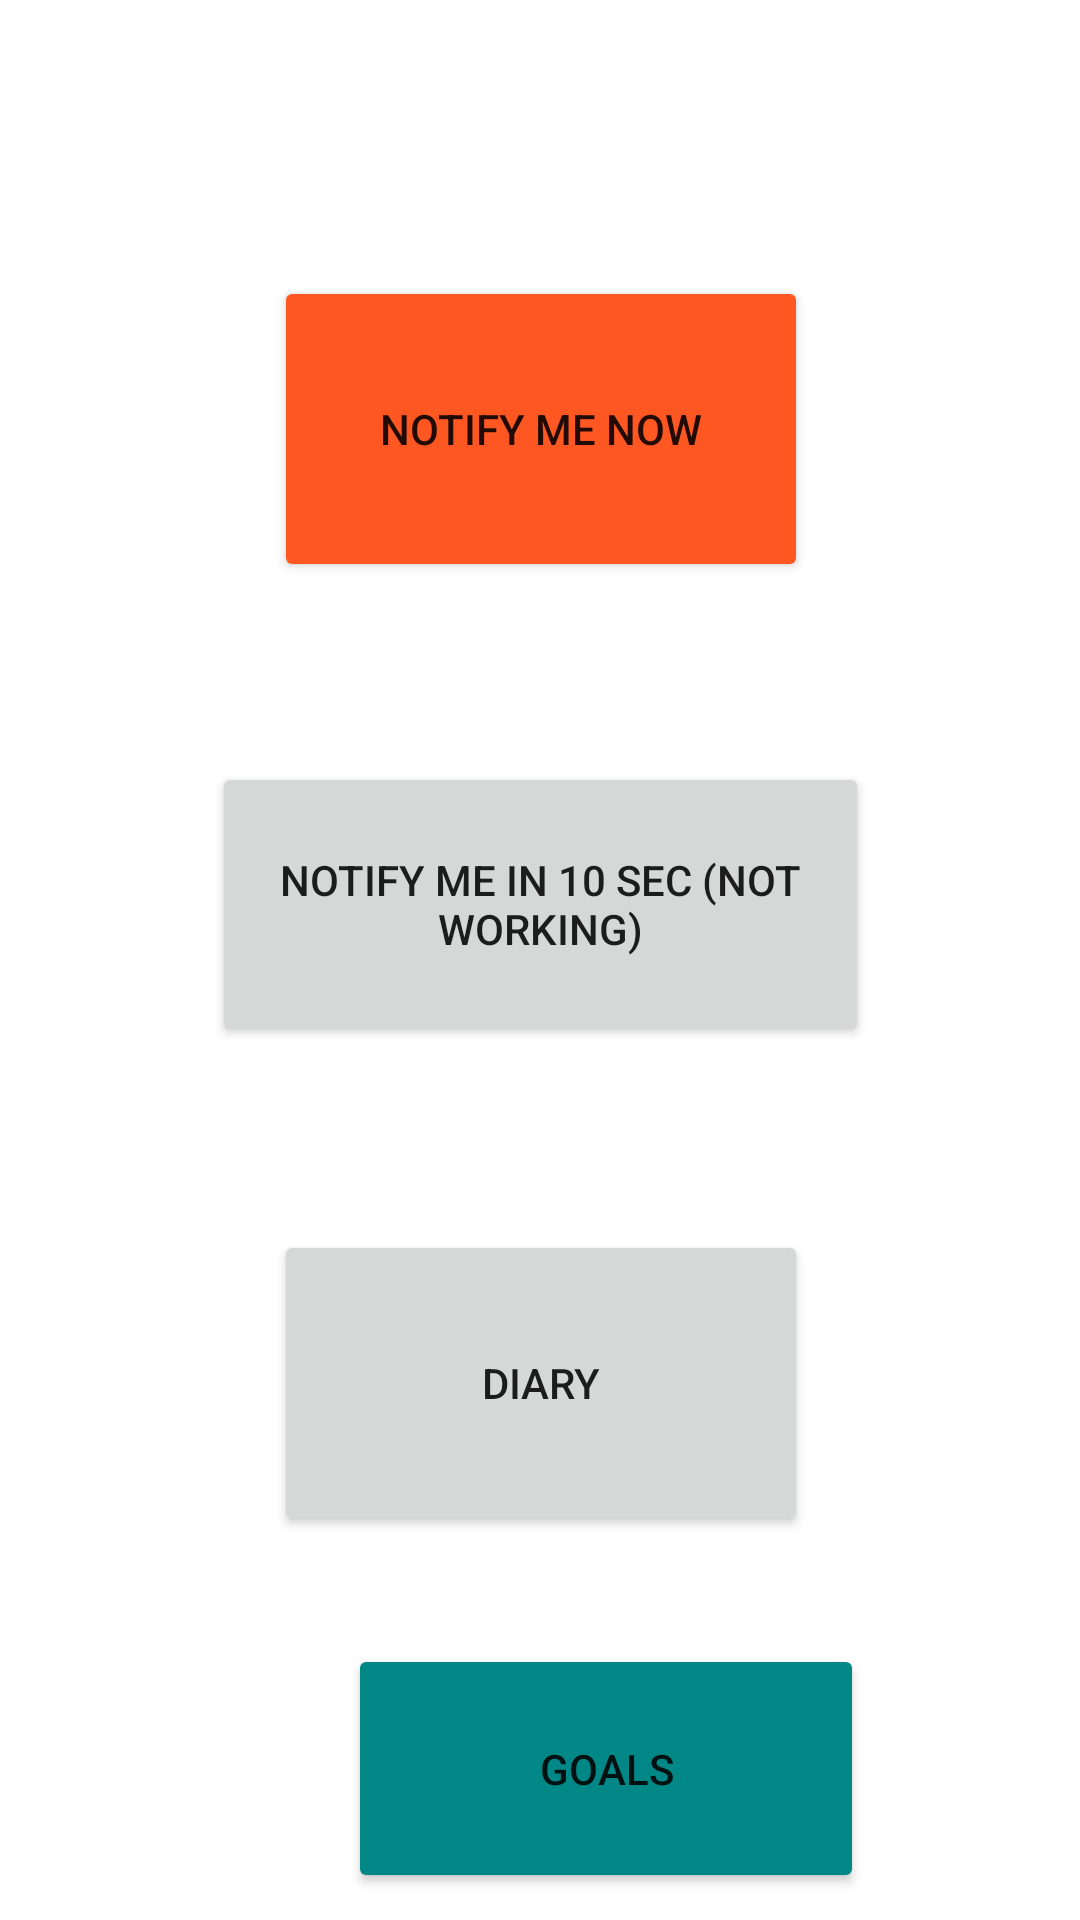

Reconstruct the res/layout file that produces this screen, plus the resources it refers to.
<!-- AndroidManifest.xml: application theme Theme.FeelingFinder -->
<!-- res/layout/activity_notification.xml -->
<?xml version="1.0" encoding="utf-8"?>
<androidx.constraintlayout.widget.ConstraintLayout xmlns:android="http://schemas.android.com/apk/res/android"
    xmlns:app="http://schemas.android.com/apk/res-auto"
    xmlns:tools="http://schemas.android.com/tools"
    android:layout_width="match_parent"
    android:layout_height="match_parent"
    tools:context=".NotificationActivity">

    <Button
        android:id="@+id/notify10secButton"
        android:layout_width="219dp"
        android:layout_height="95dp"
        android:layout_marginTop="60dp"
        android:text="Notify Me In 10 Sec (NOT WORKING)"
        app:layout_constraintEnd_toEndOf="parent"
        app:layout_constraintHorizontal_bias="0.502"
        app:layout_constraintStart_toStartOf="parent"
        app:layout_constraintTop_toBottomOf="@+id/notifyNowButton" />

    <Button
        android:id="@+id/notifyNowButton"
        android:layout_width="178dp"
        android:layout_height="102dp"
        android:layout_marginTop="92dp"
        android:backgroundTint="@color/red_500"
        android:text="Notify Me Now"
        app:layout_constraintEnd_toEndOf="parent"
        app:layout_constraintHorizontal_bias="0.502"
        app:layout_constraintStart_toStartOf="parent"
        app:layout_constraintTop_toTopOf="parent" />

    <Button
        android:id="@+id/goToDiaryButton"
        android:layout_width="178dp"
        android:layout_height="102dp"
        android:layout_marginTop="216dp"
        android:text="Diary"
        app:layout_constraintEnd_toEndOf="parent"
        app:layout_constraintHorizontal_bias="0.502"
        app:layout_constraintStart_toStartOf="parent"
        app:layout_constraintTop_toBottomOf="@+id/notifyNowButton" />

    <Button
        android:id="@+id/goalsButton"
        android:layout_width="172dp"
        android:layout_height="83dp"
        android:layout_marginStart="116dp"
        android:layout_marginTop="36dp"
        android:backgroundTint="@color/teal_700"
        android:text="Goals"
        app:layout_constraintStart_toStartOf="parent"
        app:layout_constraintTop_toBottomOf="@+id/goToDiaryButton" />
</androidx.constraintlayout.widget.ConstraintLayout>
<!-- resources referenced by this layout -->
<resources>
  <color name="red_500">#FF5722</color>
  <color name="teal_700">#FF018786</color>
  <style name="Theme.FeelingFinder" parent="Theme.MaterialComponents.DayNight.DarkActionBar">
          
          <item name="colorPrimary">@color/blueSplash</item>
          <item name="colorPrimaryVariant">@color/blueDarker</item>
          <item name="colorOnPrimary">@color/white</item>
          
          <item name="colorSecondary">@color/teal_200</item>
          <item name="colorSecondaryVariant">@color/teal_700</item>
          <item name="colorOnSecondary">@color/black</item>
          
          <item name="android:statusBarColor">?attr/colorPrimaryVariant</item>
          
      </style>
  <color name="blueSplash">#06B0F3</color>
  <color name="blueDarker">#0679F3</color>
  <color name="white">#FFFFFFFF</color>
  <color name="teal_200">#FF03DAC5</color>
  <color name="black">#FF000000</color>
</resources>
